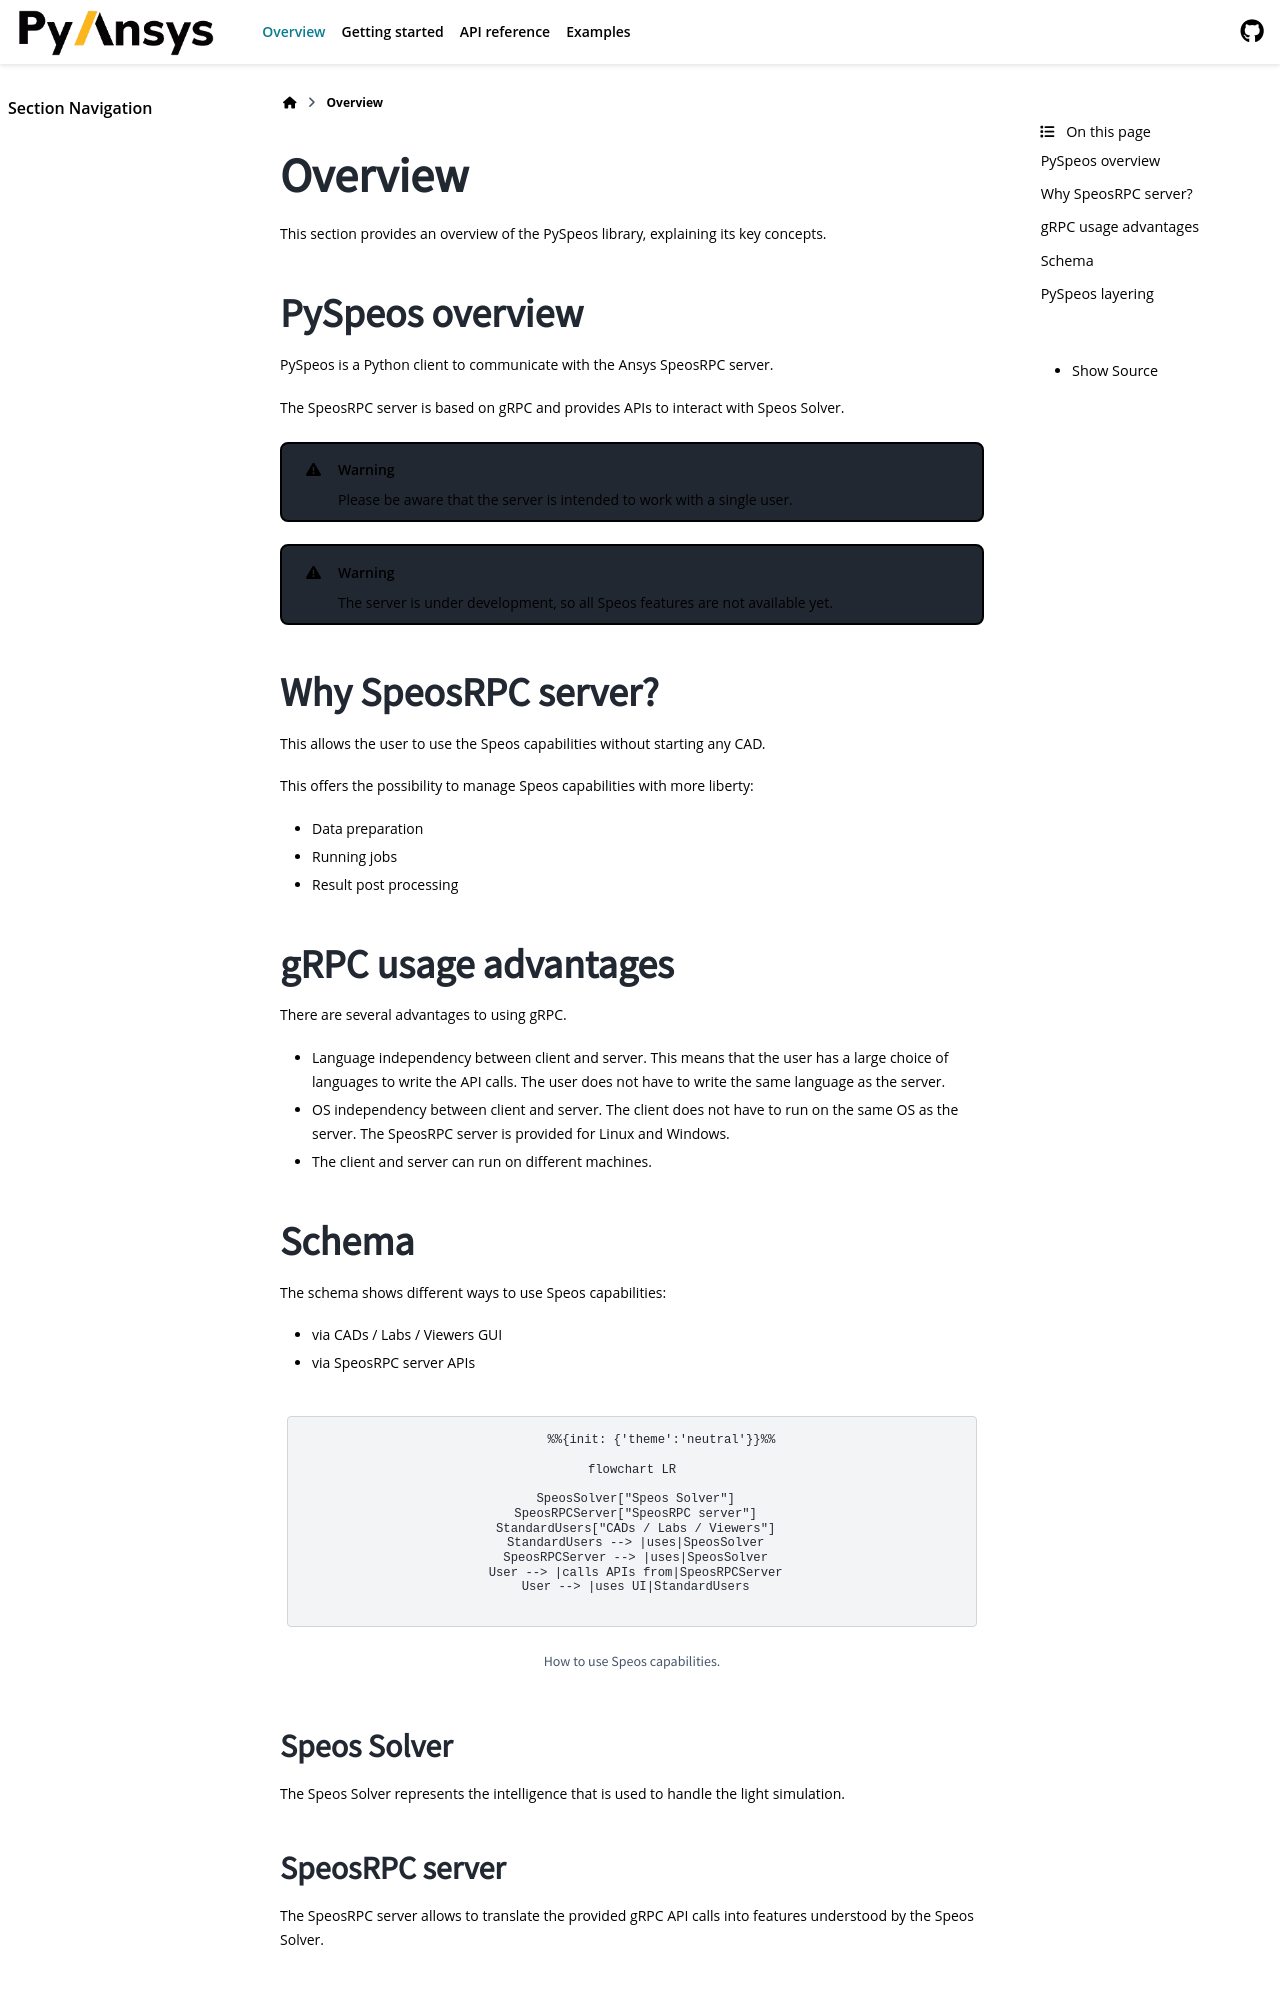

repository: ansys/pyspeos · page: version/0.1/overview/index.html · generator: sphinx

.. _ref_user_guide:

========
Overview
========

This section provides an overview of the PySpeos library,
explaining its key concepts.

PySpeos overview
================

PySpeos is a Python client to communicate with the Ansys SpeosRPC server.

The SpeosRPC server is based on gRPC and provides APIs to interact with Speos Solver.

.. warning::

   Please be aware that the server is intended to work with a single user.

.. warning::

   The server is under development, so all Speos features are not available yet.

Why SpeosRPC server?
====================

This allows the user to use the Speos capabilities without starting any CAD.

This offers the possibility to manage Speos capabilities with more liberty:

* Data preparation
* Running jobs
* Result post processing

gRPC usage advantages
=====================

There are several advantages to using gRPC.

* Language independency between client and server. This means that the user has a large choice of languages to write the API calls. The user does not have to write the same language as the server.
* OS independency between client and server. The client does not have to run on the same OS as the server. The SpeosRPC server is provided for Linux and Windows.
* The client and server can run on different machines.

Schema
======

The schema shows different ways to use Speos capabilities:

* via CADs / Labs / Viewers GUI
* via SpeosRPC server APIs

.. mermaid::
   :caption: How to use Speos capabilities.
   :alt: How to use Speos capabilities.
   :align: center

   %%{init: {'theme':'neutral'}}%%

   flowchart LR

    SpeosSolver["Speos Solver"]
    SpeosRPCServer["SpeosRPC server"]
    StandardUsers["CADs / Labs / Viewers"]
    StandardUsers --> |uses|SpeosSolver
    SpeosRPCServer --> |uses|SpeosSolver
    User --> |calls APIs from|SpeosRPCServer
    User --> |uses UI|StandardUsers


Speos Solver
------------

The Speos Solver represents the intelligence that is used to handle the light simulation.

SpeosRPC server
---------------

The SpeosRPC server allows to translate the provided gRPC API calls into features understood by the Speos Solver.
